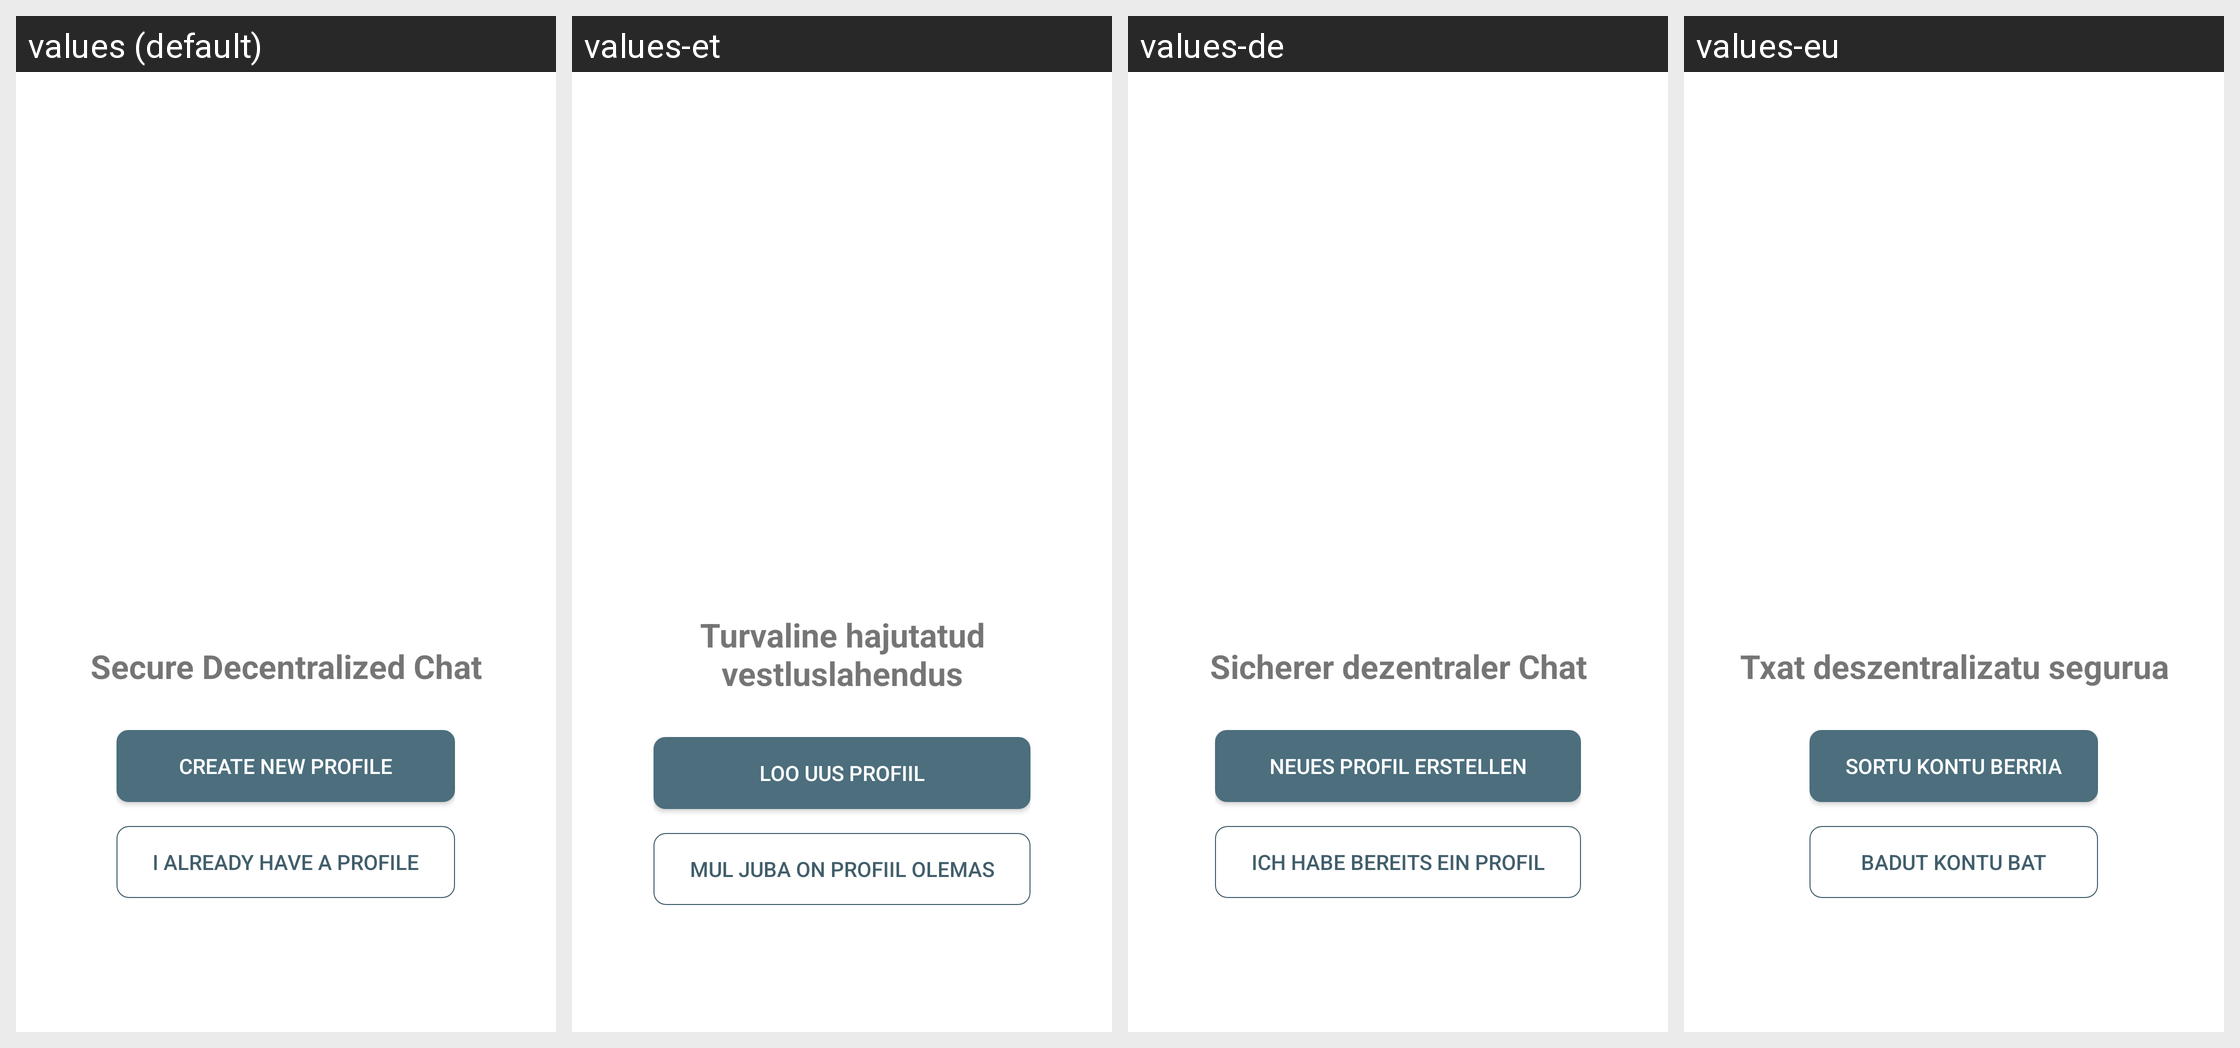

Translations of the strings shown on this Android screen, per locale in the grid:
Android screen res/layout/welcome_activity.xml rendered under 4 locales, left to right: values (default), values-et, values-de, values-eu. Device: Nexus 5 (rendered at 1080×1920; each locale shown at half size, 540×960, under a caption strip naming it); theme TextSecure.LightTheme.
Other locales in the repository, not shown: values-ar, values-az, values-be, values-bg, values-bqi, values-ca, values-ckb, values-cs, values-da, values-el, values-eo, values-es, values-fa, values-fi, values-fr, values-gl, values-he, values-hr, values-hu, values-in, values-it, values-iw, values-ja, values-kab, values-km, values-ko, values-lt, values-mt, values-my, values-nb, values-nl, values-pl, values-pt, values-pt-rBR, values-ro, values-ru, values-sc, values-sk, values-sq, values-sr, values-sv, values-ta, values-te, values-tr, values-uk, values-vi, values-zh-rCN, values-zh-rTW.
Strings drawn on this screen, with the default value and each locale's value (text and hints the layout hard-codes, and strings that could not be matched under every locale, appear in the picture but are not listed):

welcome_chat_over_email
  values: Secure Decentralized Chat
  values-et: Turvaline hajutatud vestluslahendus
  values-de: Sicherer dezentraler Chat
  values-eu: Txat deszentralizatu segurua

onboarding_create_instant_account
  values: Create New Profile
  values-et: Loo uus profiil
  values-de: Neues Profil erstellen
  values-eu: Sortu kontu berria

onboarding_alternative_logins
  values: I Already Have a Profile
  values-et: Mul juba on profiil olemas
  values-de: Ich habe bereits ein Profil
  values-eu: Badut kontu bat
